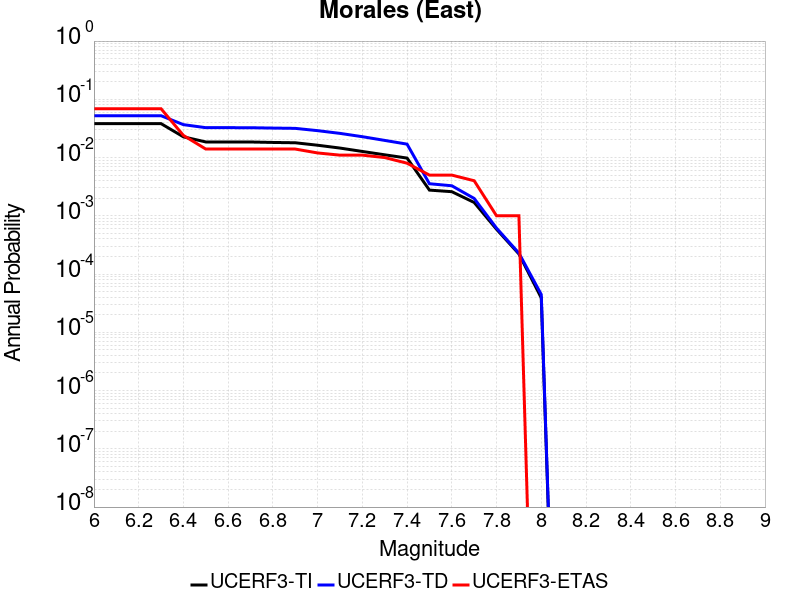

The table this chart was drawn from, first rows:
Magnitude, UCERF3-TI Prob, UCERF3-TD Prob, UCERF3-ETAS Prob
6.0, 0.03823, 0.05233, 0.069
6.1, 0.03823, 0.05233, 0.069
6.2, 0.03823, 0.05233, 0.069
6.3, 0.03823, 0.05233, 0.069
6.4, 0.02269, 0.03673, 0.024
6.5, 0.01855, 0.03259, 0.014
6.6, 0.01855, 0.03259, 0.014
6.7, 0.0185, 0.03253, 0.014
6.8, 0.01818, 0.03208, 0.014
6.9, 0.01795, 0.03172, 0.014
7.0, 0.01628, 0.02897, 0.012
7.1, 0.01456, 0.02601, 0.011
7.2, 0.01273, 0.02282, 0.011
7.3, 0.01115, 0.01971, 0.01
7.4, 0.009799, 0.01699, 0.008
7.5, 0.002762, 0.003554, 0.005
7.6, 0.002595, 0.00328, 0.005
7.7, 0.001694, 0.001986, 0.004
7.8, 5.8728305E-4, 6.138902E-4, 0.001
7.9, 2.2155237E-4, 2.2860446E-4, 0.001
8.0, 3.90597E-5, 4.4564855E-5, 0.0
